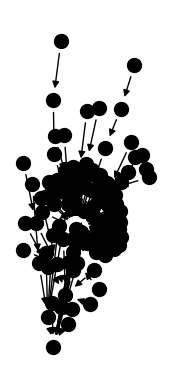
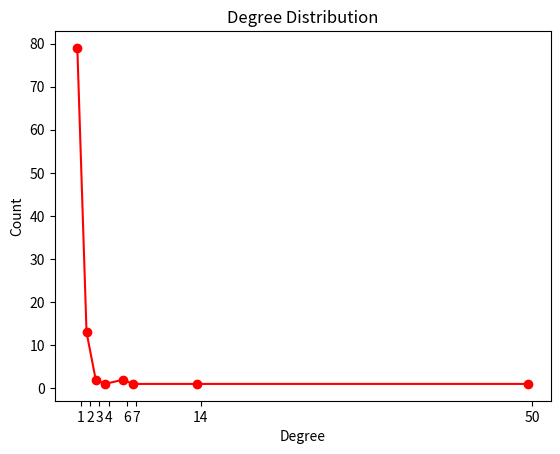

Python code for these plots, in order: (Note: this script raises an exception after producing the figures.)
import numpy as np
import networkx as nx
import numpy.linalg as la
import scipy.cluster.vq as vq
import matplotlib.pyplot as plt
import collections

#generation of a forest fire graph with GN incremental growth model
G = nx.gn_graph(100, kernel=lambda x: x ** 1.5)

# Graph display
coord = nx.spring_layout(G, iterations=1000)
fig = plt.figure()
axs = fig.add_subplot(111, aspect='equal')
axs.axis('off')
nx.draw_networkx_edges(G, coord)
nx.draw_networkx_nodes(G, coord,node_size=100,node_color='k')
plt.show() 

# Degree distribution analysis
degree_sequence = sorted([d for n, d in G.degree()], reverse=True)  # degree sequence
degreeCount = collections.Counter(degree_sequence)
deg, cnt = zip(*degreeCount.items())
fig, ax = plt.subplots()
plt.plot(deg, cnt, 'ro-')   
plt.title("Degree Distribution")
plt.ylabel("Count")
plt.xlabel("Degree")
ax.set_xticks([d + 0.4 for d in deg])
ax.set_xticklabels(deg)

# Eigen value centrality analysis
print("Eigen value centralities...")
centrality=nx.eigenvector_centrality_numpy(G)
print(['%s %0.2f'%(node,centrality[node]) for node in centrality])
print( "Max Eigen value : ", max(centrality), "Min Eigen value : ", min(centrality))

# Katz centrality analysis
print("Katz centralities :")
phi = max(centrality)
centrality = nx.katz_centrality(G,1/phi-0.01)
for n,c in sorted(centrality.items()):
   print("%d %0.2f"%(n,c))
   
#print( "Avg. katz centrality : ", sum(centrality.items())/len(centrality.items()), "Max. clustering : ", max(centrality.items()))

degreeCount = collections.Counter(centrality)
deg, cnt = zip(*degreeCount.items())
fig, ax = plt.subplots()
plt.plot(deg, cnt, 'ro-')   
plt.title("Katz Centrality Distribution")
plt.ylabel("Count")
plt.xlabel("Centrality")
ax.set_xticks([d + 0.4 for d in deg])
ax.set_xticklabels(deg)

# Clustering analysis
clustering = nx.clustering(G.to_undirected())
print("Clustering coefficients : ", clustering)
print( "Avg. clustering : ", nx.average_clustering(G.to_undirected()), "Max. clustering : ", max(clustering))

degreeCount = collections.Counter(clustering)
deg, cnt = zip(*degreeCount.items())
fig, ax = plt.subplots()
plt.plot(deg, cnt, 'ro-')   
plt.title("Katz Clustering Distribution")
plt.ylabel("Count")
plt.xlabel("Clustering")
ax.set_xticks([d + 0.4 for d in deg])
ax.set_xticklabels(deg)
